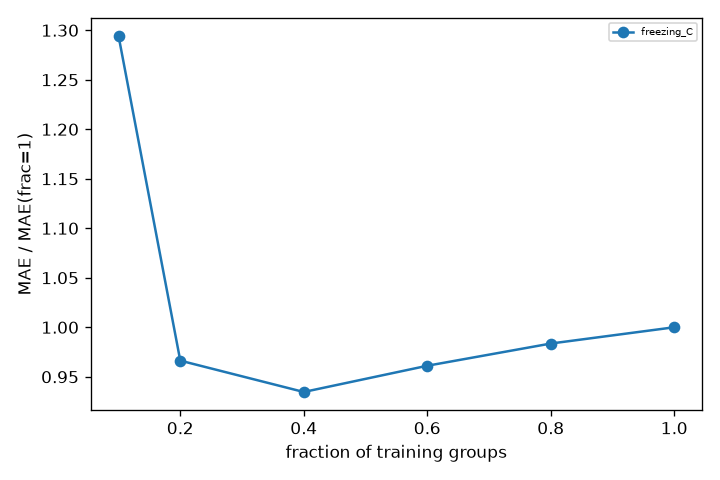

The file beside this chart, header and first rows:
frac, repeat, fold, target, n_train, n_train_groups, mae
0.1, 0, 0, freezing_C, 5, 5, 1.742
0.2, 0, 0, freezing_C, 10, 10, 0.36
0.4, 0, 0, freezing_C, 20, 20, 3.777
0.6, 0, 0, freezing_C, 31, 31, 5.051
0.8, 0, 0, freezing_C, 41, 41, 4.077
1.0, 0, 0, freezing_C, 51, 51, 3.749
0.1, 1, 0, freezing_C, 5, 5, 1.333
0.2, 1, 0, freezing_C, 10, 10, 0.7478
0.4, 1, 0, freezing_C, 20, 20, 3.058
0.6, 1, 0, freezing_C, 31, 31, 2.636
0.8, 1, 0, freezing_C, 41, 41, 3.263
1.0, 1, 0, freezing_C, 51, 51, 3.749
0.1, 2, 0, freezing_C, 5, 5, 2.79
0.2, 2, 0, freezing_C, 10, 10, 1.171
0.4, 2, 0, freezing_C, 20, 20, 0.8132
0.6, 2, 0, freezing_C, 31, 31, 3.132
0.8, 2, 0, freezing_C, 41, 41, 1.935
1.0, 2, 0, freezing_C, 51, 51, 3.749
0.1, 0, 1, freezing_C, 5, 5, 7.369
0.2, 0, 1, freezing_C, 10, 10, 5.267
0.4, 0, 1, freezing_C, 20, 20, 0.7164
0.6, 0, 1, freezing_C, 31, 31, 0.4629
0.8, 0, 1, freezing_C, 41, 41, 0.7756
1.0, 0, 1, freezing_C, 51, 51, 1.295
0.1, 1, 1, freezing_C, 5, 5, 6.96
0.2, 1, 1, freezing_C, 10, 10, 4.879
0.4, 1, 1, freezing_C, 20, 20, 2.568
0.6, 1, 1, freezing_C, 31, 31, 1.696
0.8, 1, 1, freezing_C, 41, 41, 0.4985
1.0, 1, 1, freezing_C, 51, 51, 1.295
0.1, 2, 1, freezing_C, 5, 5, 8.416
0.2, 2, 1, freezing_C, 10, 10, 6.798
0.4, 2, 1, freezing_C, 20, 20, 3.595
0.6, 2, 1, freezing_C, 31, 31, 1.308
0.8, 2, 1, freezing_C, 41, 41, 1.662
1.0, 2, 1, freezing_C, 51, 51, 1.295
0.1, 0, 2, freezing_C, 5, 5, 0.4975
0.2, 0, 2, freezing_C, 10, 10, 1.605
0.4, 0, 2, freezing_C, 20, 20, 2.109
0.6, 0, 2, freezing_C, 31, 31, 0.659
0.8, 0, 2, freezing_C, 41, 41, 1.574
1.0, 0, 2, freezing_C, 51, 51, 1.587
0.1, 1, 2, freezing_C, 5, 5, 0.08792
0.2, 1, 2, freezing_C, 10, 10, 1.993
0.4, 1, 2, freezing_C, 20, 20, 2.972
0.6, 1, 2, freezing_C, 31, 31, 3.689
0.8, 1, 2, freezing_C, 41, 41, 2.149
1.0, 1, 2, freezing_C, 51, 51, 1.587
0.1, 2, 2, freezing_C, 5, 5, 1.545
0.2, 2, 2, freezing_C, 10, 10, 0.07341
0.4, 2, 2, freezing_C, 20, 20, 3.001
0.6, 2, 2, freezing_C, 31, 31, 1.846
0.8, 2, 2, freezing_C, 41, 41, 1.498
1.0, 2, 2, freezing_C, 51, 51, 1.587
0.1, 0, 3, freezing_C, 5, 5, 9.332
0.2, 0, 3, freezing_C, 10, 10, 7.23
0.4, 0, 3, freezing_C, 20, 20, 2.679
0.6, 0, 3, freezing_C, 31, 31, 2.426
0.8, 0, 3, freezing_C, 41, 41, 2.247
1.0, 0, 3, freezing_C, 51, 51, 2.172
... 876 more rows
